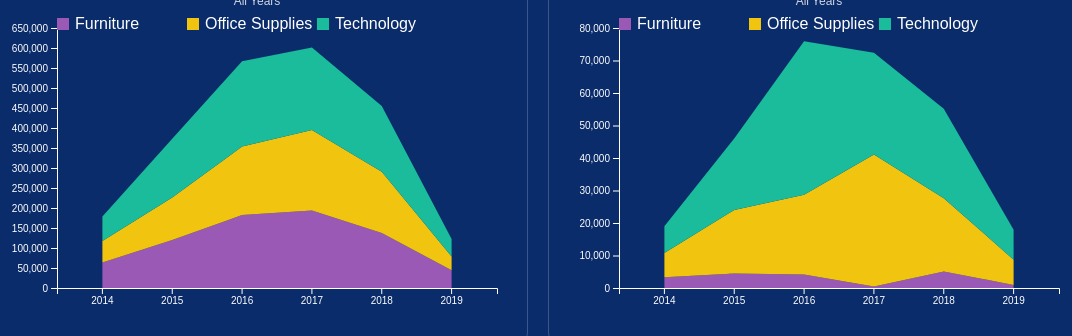
D3 v7 page, settled after 480 driven frames (8 s of simulated time); the page loaded 1 data file(s).


const categories = ["Furniture", "Office Supplies", "Technology"];
const colors = {
  "Furniture": "#9b59b6",
  "Office Supplies": "#f1c40f",
  "Technology": "#1abc9c"
};

const parseDate = d3.timeParse("%d/%m/%Y");
const tooltip = d3.select("#tooltip");

d3.csv("sale_data.csv").then(data => {
  data.forEach(d => {
    d.date = parseDate(d["Order Date"]);
    d.year = d.date.getFullYear();
    d.month = d.date.getMonth();
    d.Sales = +d.Sales;
    d.Profit = +d.Profit;
    d.Order_ID = d["Order ID"];
  });

  buildFilters(data);
  updateDashboard(data);

  d3.select("#yearFilter").on("change", () => updateDashboard(data));
});

function buildFilters(data) {
  [...new Set(data.map(d => d.year))].sort()
    .forEach(y => {
      d3.select("#yearFilter")
        .append("option")
        .attr("value", y)
        .text(y);
    });
}

function updateDashboard(data) {
  const y = d3.select("#yearFilter").property("value");
  let filtered = data;
  if (y !== "all") filtered = filtered.filter(d => d.year === +y);

  updateKPIs(filtered);

  if (y === "all") {
    draw("#revenueChart", aggregate(filtered, "year", "Sales"), "year", "Sales");
    draw("#profitChart", aggregate(filtered, "year", "Profit"), "year", "Profit");
    setSub("All Years");
  } else {
    draw("#revenueChart", aggregate(filtered, "month", "Sales"), "month", "Sales");
    draw("#profitChart", aggregate(filtered, "month", "Profit"), "month", "Profit");
    setSub(`Monthly – ${y}`);
  }
}

function updateKPIs(d) {
  const totalRevenue = d3.sum(d, x => x.Sales);
  const totalProfit = d3.sum(d, x => x.Profit);

  d3.select("#kpi-revenue").text(`$${(totalRevenue / 1000).toFixed(2)}K`);
  d3.select("#kpi-profit").text(`$${(totalProfit / 1000).toFixed(2)}K`);
  d3.select("#kpi-orders").text(new Set(d.map(x => x.Order_ID)).size);
  d3.select("#kpi-margin").text(
    totalRevenue ? `${(totalProfit / totalRevenue * 100).toFixed(2)}%` : "0%"
  );
}

function aggregate(data, key, field) {
  return d3.groups(data, d => d[key])
    .map(([k, rows]) => ({
      [key]: k,
      ...Object.fromEntries(
        categories.map(c => [
          c,
          d3.sum(rows.filter(r => r.Category === c), r => r[field]) || 0
        ])
      )
    }))
    .sort((a, b) => a[key] - b[key]);
}

function draw(id, data, mode, metric) {
  const svg = d3.select(id);
  svg.selectAll("*").remove();

  const margin = { t: 20, r: 20, b: 40, l: 60 };
  const w = +svg.attr("width") - margin.l - margin.r;
  const h = +svg.attr("height") - margin.t - margin.b;

  const g = svg.append("g")
    .attr("transform", `translate(${margin.l},${margin.t})`);

  const x = d3.scaleBand()
    .domain(data.map(d => d[mode]))
    .range([0, w])
    .padding(0.3);

  const y = d3.scaleLinear()
    .domain([0, d3.max(data, d => categories.reduce((s, c) => s + d[c], 0))])
    .nice()
    .range([h, 0]);

  const stack = d3.stack().keys(categories)(data);

  const area = d3.area()
    .x(d => x(d.data[mode]) + x.bandwidth() / 2)
    .y0(d => y(d[0]))
    .y1(d => y(d[1]));

  g.selectAll("path")
    .data(stack)
    .enter()
    .append("path")
    .attr("fill", d => colors[d.key])
    .attr("d", area)
    .on("mousemove", (e, d) => {
      const v = d.data[d.key];
      tooltip
        .style("opacity", 1)
        .html(`<b>${d.key}</b><br>${metric}: $${d3.format(",.2f")(v)}`)
        .style("left", (e.pageX + 10) + "px")
        .style("top", (e.pageY - 20) + "px");
    })
    .on("mouseout", () => tooltip.style("opacity", 0));

  g.append("g")
    .attr("transform", `translate(0,${h})`)
    .call(d3.axisBottom(x).tickFormat(v => {
      if (mode === "month") return d3.timeFormat("%b")(new Date(2020, v, 1));
      return v;
    }));

  g.append("g").call(d3.axisLeft(y));

  drawLegend(svg, w);
}

function drawLegend(svg, width) {
  const legend = svg.append("g")
    .attr("transform", `translate(${width - 380},10)`);

  categories.forEach((c, i) => {
    const g = legend.append("g")
      .attr("transform", `translate(${i * 130},0)`);

    g.append("rect").attr("width", 12).attr("height", 12).attr("fill", colors[c]);
    g.append("text").attr("x", 18).attr("y", 11).attr("fill", "white").text(c);
  });
}

function setSub(t) {
  d3.select("#rev-sub").text(t);
  d3.select("#prof-sub").text(t);
}


### data: sale_data.csv
?Row ID, Order ID, Order Date, Ship Date, Ship Mode, Customer ID, Customer Name, Segment, Country, City, State, Postal Code, Region, Product ID, Category, Sub-Category, Product Name, Sales, Quantity, Discount, Profit
1, CA-2016-152156, 11/8/2016, 11/11/2016, Second Class, CG-12520, Claire Gute, Consumer, United States, Henderson, Kentucky, 42420, South, FUR-BO-10001798, Furniture, Bookcases, Bush Somerset Collection Bookcase, 262, 2, 0, 41.91
2, CA-2016-152156, 11/8/2016, 11/11/2016, Second Class, CG-12520, Claire Gute, Consumer, United States, Henderson, Kentucky, 42420, South, FUR-CH-10000454, Furniture, Chairs, Hon Deluxe Fabric Upholstered Stacking C…, 731.9, 3, 0, 219.6
3, CA-2016-138688, 6/12/2016, 6/16/2016, Second Class, DV-13045, Darrin Van Huff, Corporate, United States, Los Angeles, California, 90036, West, OFF-LA-10000240, Office Supplies, Labels, Self-Adhesive Address Labels for Typewri…, 14.62, 2, 0, 6.871
4, US-2015-108966, 10/11/2015, 10/18/2015, Standard Class, SO-20335, Sean O'Donnell, Consumer, United States, Fort Lauderdale, Florida, 33311, South, FUR-TA-10000577, Furniture, Tables, Bretford CR4500 Series Slim Rectangular …, 957.6, 5, 0.45, -383
5, US-2015-108966, 10/11/2015, 10/18/2015, Standard Class, SO-20335, Sean O'Donnell, Consumer, United States, Fort Lauderdale, Florida, 33311, South, OFF-ST-10000760, Office Supplies, Storage, Eldon Fold 'N Roll Cart System, 22.37, 2, 0.2, 2.516
6, CA-2014-115812, 6/9/2014, 6/14/2014, Standard Class, BH-11710, Brosina Hoffman, Consumer, United States, Los Angeles, California, 90032, West, FUR-FU-10001487, Furniture, Furnishings, Eldon Expressions Wood and Plastic Desk …, 48.86, 7, 0, 14.17
7, CA-2014-115812, 6/9/2014, f, Standard Class, BH-11710, Brosina Hoffman, Consumer, United States, Los Angeles, California, 90032, West, OFF-AR-10002833, Office Supplies, Art, Newell 322, 7.28, 4, 0, 1.966
8, CA-2014-115812, 6/9/2014, 6/14/2014, Standard Class, BH-11710, Brosina Hoffman, Consumer, United States, Los Angeles, California, 90032, West, TEC-PH-10002275, Technology, Phones, Mitel 5320 IP Phone VoIP phone, 907.2, 6, 0.2, 90.72
9, CA-2014-115812, 6/9/2014, 6/14/2014, Standard Class, BH-11710, Brosina Hoffman, Consumer, United States, Los Angeles, California, 90032, West, OFF-BI-10003910, Office Supplies, Binders, DXL Angle-View Binders with Locking Ring…, 18.5, 3, 0.2, 5.782
10, CA-2014-115812, 6/9/2014, 6/14/2014, Standard Class, BH-11710, Brosina Hoffman, Consumer, United States, Los Angeles, California, 90032, West, OFF-AP-10002892, Office Supplies, Appliances, Belkin F5C206VTEL 6 Outlet Surge, 114.9, 5, 0, 34.47
11, CA-2014-115812, 6/9/2014, 6/14/2014, Standard Class, BH-11710, Brosina Hoffman, Consumer, United States, Los Angeles, California, 90032, West, FUR-TA-10001539, Furniture, Tables, Chromcraft Rectangular Conference Tables, 1706, 9, 0.2, 85.31
12, CA-2014-115812, 6/9/2014, 6/14/2014, Standard Class, BH-11710, Brosina Hoffman, Consumer, United States, Los Angeles, California, 90032, West, TEC-PH-10002033, Technology, Phones, Konftel 250 Conference?phone?- Charcoal …, 911.4, 4, 0.2, 68.36
13, CA-2017-114412, 4/15/2017, 4/20/2017, Standard Class, AA-10480, Andrew Allen, Consumer, United States, Concord, North Carolina, 28027, South, OFF-PA-10002365, Office Supplies, Paper, Xerox 1967, 15.55, 3, 0.2, 5.443
14, CA-2016-161389, 12/5/2016, 12/10/2016, Standard Class, IM-15070, Irene Maddox, Consumer, United States, Seattle, Washington, 98103, West, OFF-BI-10003656, Office Supplies, Binders, Fellowes PB200 Plastic Comb Binding Mach…, 408, 3, 0.2, 132.6
15, US-2015-118983, 11/22/2015, 11/26/2015, Standard Class, HP-14815, Harold Pawlan, Home Office, United States, Fort Worth, Texas, 76106, Central, OFF-AP-10002311, Office Supplies, Appliances, Holmes Replacement Filter for HEPA Air C…, 68.81, 5, 0.8, -123.9
16, US-2015-118983, 11/22/2015, 11/26/2015, Standard Class, HP-14815, Harold Pawlan, Home Office, United States, Fort Worth, Texas, 76106, Central, OFF-BI-10000756, Office Supplies, Binders, Storex DuraTech Recycled Plastic Frosted…, 2.544, 3, 0.8, -3.816
17, CA-2014-105893, 11/11/2014, 11/18/2014, Standard Class, PK-19075, Pete Kriz, Consumer, United States, Madison, Wisconsin, 53711, Central, OFF-ST-10004186, Office Supplies, Storage, Stur-D-Stor Shelving, Vertical 5-Shelf: …, 665.9, 6, 0, 13.32
18, CA-2014-167164, 5/13/2014, 5/15/2014, Second Class, AG-10270, Alejandro Grove, Consumer, United States, West Jordan, Utah, 84084, West, OFF-ST-10000107, Office Supplies, Storage, Fellowes Super Stor/Drawer, 55.5, 2, 0, 9.99
19, CA-2014-143336, 8/27/2014, 9/1/2014, Second Class, ZD-21925, Zuschuss Donatelli, Consumer, United States, San Francisco, California, 94109, West, OFF-AR-10003056, Office Supplies, Art, Newell 341, 8.56, 2, 0, 2.482
20, CA-2014-143336, 8/27/2014, 9/1/2014, Second Class, ZD-21925, Zuschuss Donatelli, Consumer, United States, San Francisco, California, 94109, West, TEC-PH-10001949, Technology, Phones, Cisco SPA 501G IP Phone, 213.5, 3, 0.2, 16.01
21, CA-2014-143336, 8/27/2014, 9/1/2014, Second Class, ZD-21925, Zuschuss Donatelli, Consumer, United States, San Francisco, California, 94109, West, OFF-BI-10002215, Office Supplies, Binders, Wilson Jones Hanging View Binder, White,…, 22.72, 4, 0.2, 7.384
22, CA-2016-137330, 12/9/2016, 12/13/2016, Standard Class, KB-16585, Ken Black, Corporate, United States, Fremont, Nebraska, 68025, Central, OFF-AR-10000246, Office Supplies, Art, Newell 318, 19.46, 7, 0, 5.06
23, CA-2016-137330, 12/9/2016, 12/13/2016, Standard Class, KB-16585, Ken Black, Corporate, United States, Fremont, Nebraska, 68025, Central, OFF-AP-10001492, Office Supplies, Appliances, Acco Six-Outlet Power Strip, 4' Cord Len…, 60.34, 7, 0, 15.69
24, US-2017-156909, 7/16/2017, 7/18/2017, Second Class, SF-20065, Sandra Flanagan, Consumer, United States, Philadelphia, Pennsylvania, 19140, East, FUR-CH-10002774, Furniture, Chairs, Global Deluxe Stacking Chair, Gray, 71.37, 2, 0.3, -1.02
… [head cut at 6 KiB]